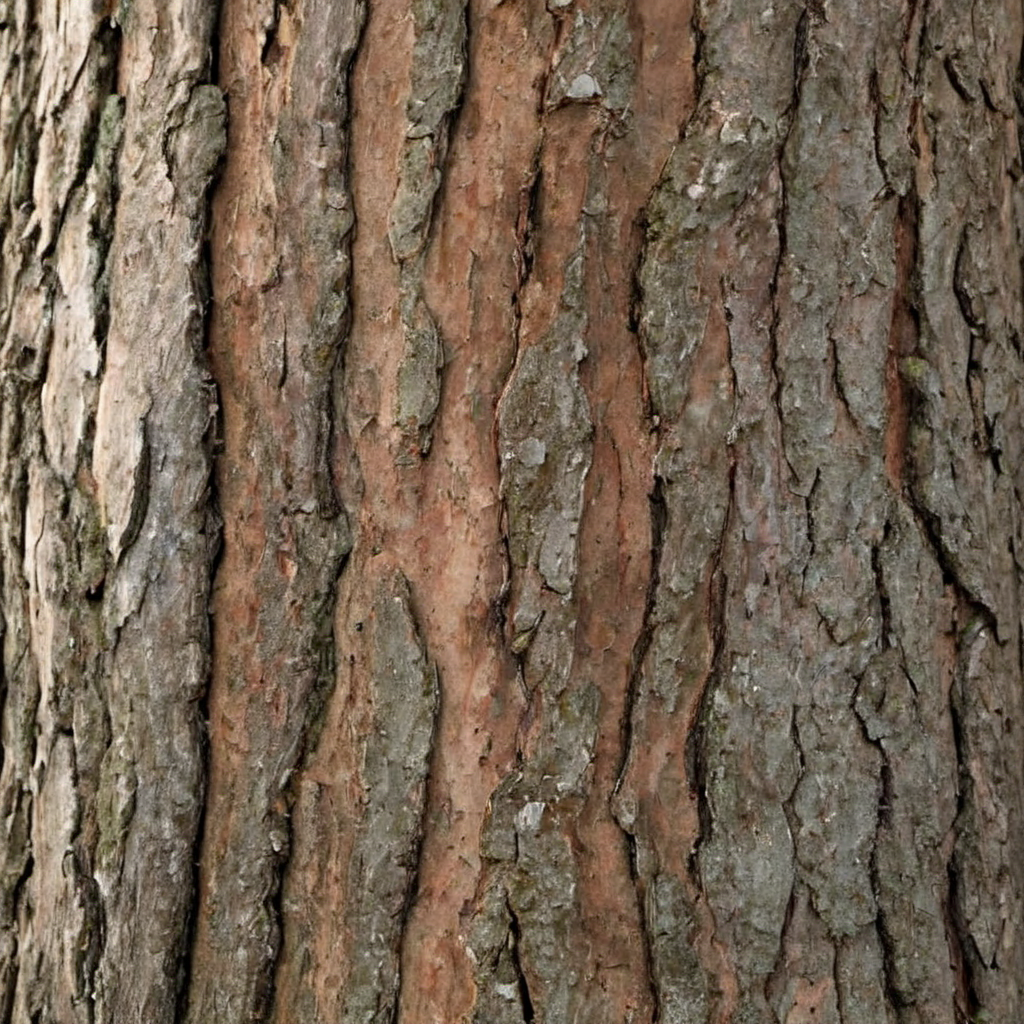
Generation parameters embedded in this image by AUTOMATIC1111 Stable Diffusion web UI or a fork of it (Forge, ...) (PNG 'parameters' text chunk):
Spruce tree bark, photo, texture
Steps: 20, Sampler: DPM++ 2M SDE, Schedule type: Karras, CFG scale: 1.5, Seed: 1773298045, Size: 1024x1024, Model hash: 9a057fe5f3, Model: suzannesXLMix_v80, Version: f2.0.1v1.10.1-previous-659-gc055f2d4, Module 1: t5_xxl_ablit_v2